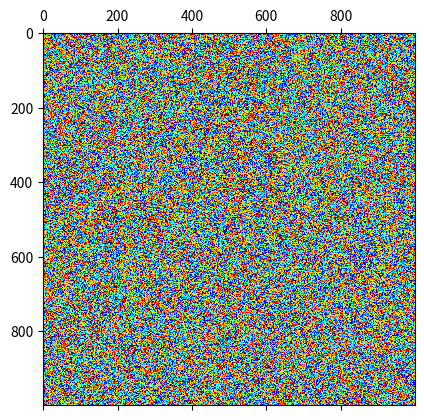

Here is the Python script that generated this plot:
"""Simple matshow() example."""
import matplotlib.pyplot as plt
import numpy as np


def samplemat(dims):
    """Make a matrix with all zeros and increasing elements on the diagonal"""
    aa = np.zeros(dims)
    for i in range(min(dims)):
        aa[i, i] = i
    return aa

# Display 2 matrices of different sizes
# dimlist = [(12, 12), (15, 35)]
# for d in dimlist:
#     plt.matshow(samplemat(d))

# Display a random matrix with a specified figure number and a grayscale
# colormap
plt.matshow(np.random.rand(1000, 1000), fignum=1000, cmap='jet')

plt.show()